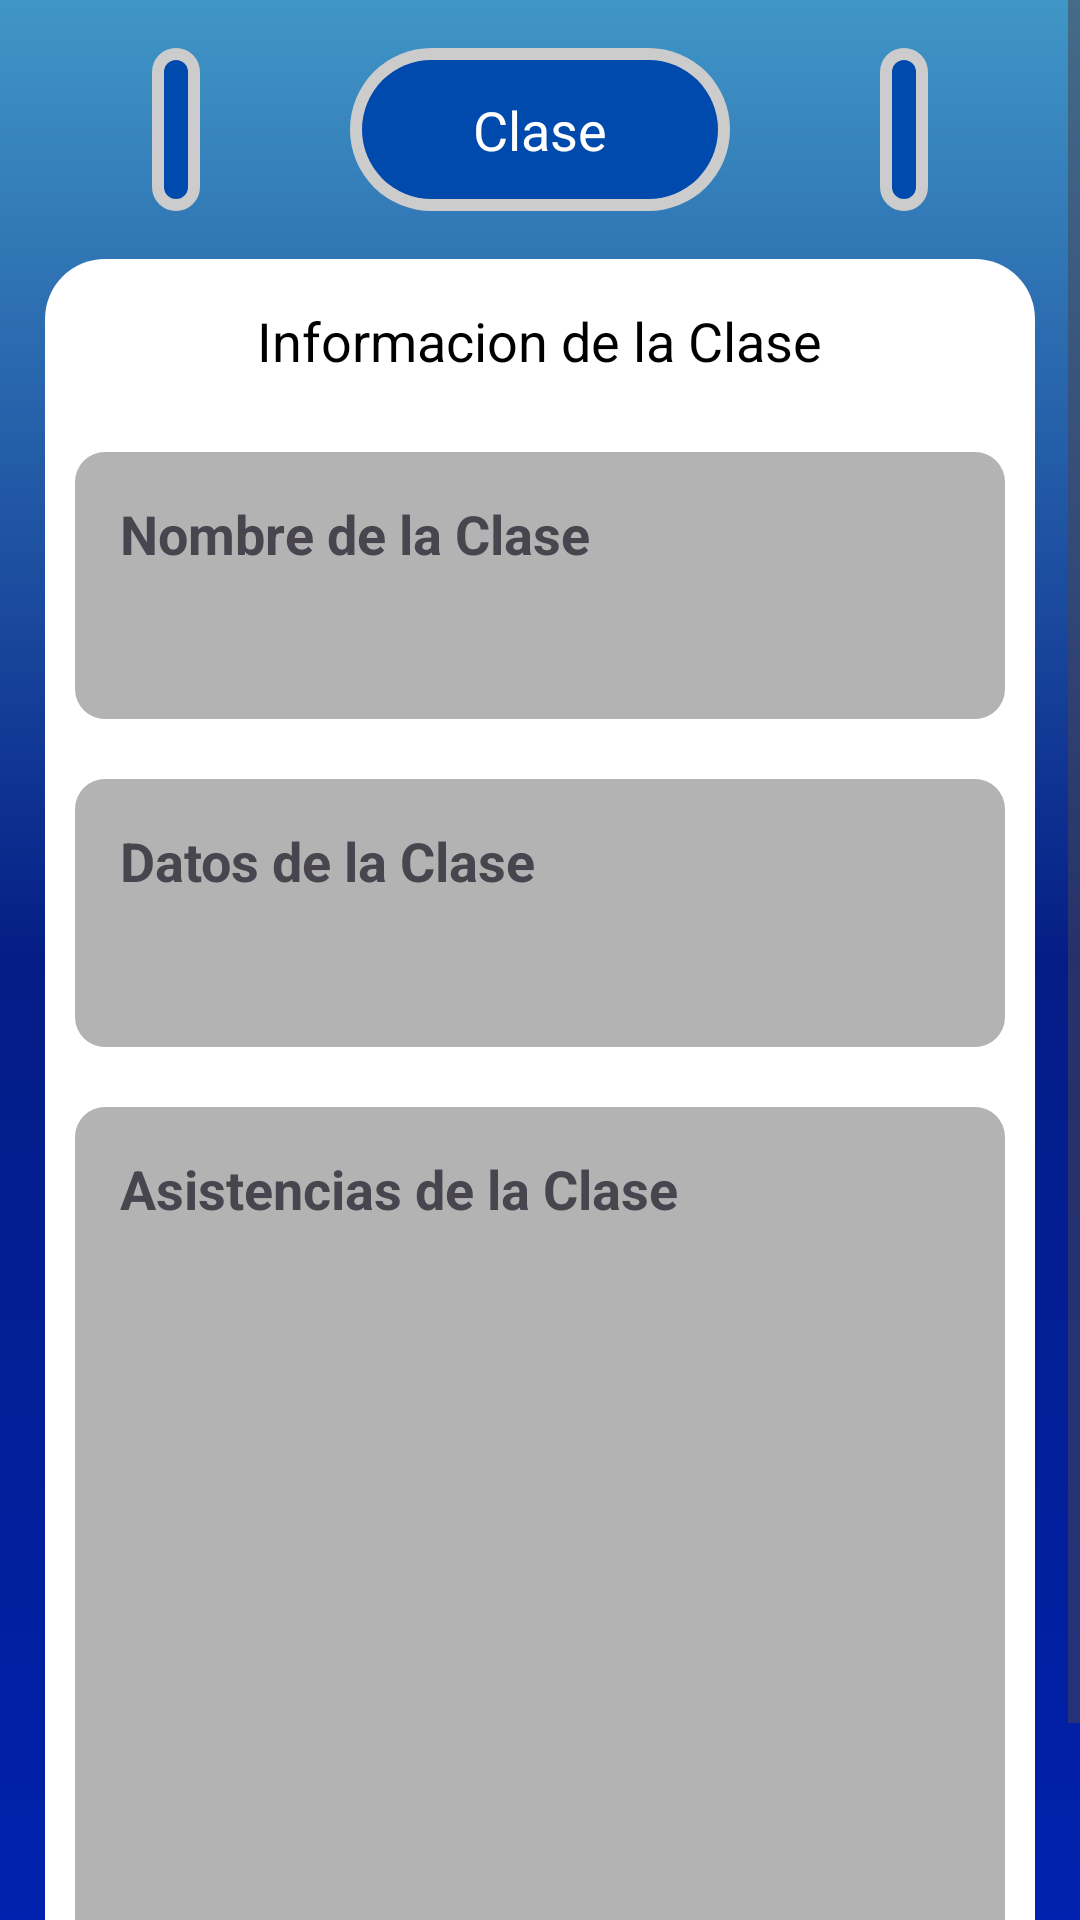

Reconstruct the res/layout file that produces this screen, plus the resources it refers to.
<!-- AndroidManifest.xml: application theme Theme.AsisITSOEH20 -->
<!-- res/layout/nav_clases_info.xml -->
<?xml version="1.0" encoding="utf-8"?>
<ScrollView
    xmlns:android="http://schemas.android.com/apk/res/android"
    xmlns:tools="http://schemas.android.com/tools"
    android:layout_width="match_parent"
    android:layout_height="match_parent"
    android:background="@drawable/background_generic"
    tools:context=".nav_clases_info"
    >


    <LinearLayout
        android:layout_width="match_parent"
        android:layout_height="wrap_content"
        android:orientation="vertical">

        <LinearLayout
            android:layout_width="match_parent"
            android:layout_height="wrap_content"
            android:gravity="top|center"
            android:orientation="horizontal"
            android:padding="16dp">

            <ImageButton
                android:layout_width="wrap_content"
                android:layout_height="match_parent"
                android:background="@drawable/background_menu_btn"
                android:layout_gravity="right|end"
                android:layout_marginRight="50dp"
                android:id="@+id/btnmenuHamburgesa"
                android:padding="8dp"
                android:src="@drawable/menu"
                android:contentDescription="Menu de Hamburgesa"
                android:onClick="menuHamburgesa"
                />

            <LinearLayout
                android:layout_width="wrap_content"
                android:layout_height="match_parent"
                android:background="@drawable/background_title"
                android:gravity="center"
                android:orientation="vertical">

                <TextView
                    android:layout_width="wrap_content"
                    android:layout_height="wrap_content"
                    android:layout_gravity="center"
                    android:textColor="@color/white"
                    android:padding="15dp"
                    android:text="      Clase      "
                    android:textAppearance="?android:attr/textAppearanceMedium" />
            </LinearLayout>

            <ImageButton
                android:layout_width="wrap_content"
                android:layout_height="match_parent"
                android:background="@drawable/background_menu_btn"
                android:padding="8dp"
                android:layout_gravity="left|start"
                android:layout_marginLeft="50dp"
                android:id="@+id/btnregresar"
                android:contentDescription="boton de Cerrar Sesion"
                android:src="@drawable/regreso"
                android:onClick="regresarInfoClase"
                />


        </LinearLayout>

        <LinearLayout
            android:layout_width="match_parent"
            android:layout_height="627dp"
            android:layout_gravity="center"
            android:layout_marginRight="15dp"
            android:layout_marginLeft="15dp"
            android:background="@drawable/background_contenetor"
            android:orientation="vertical">

            <TextView
                android:layout_width="wrap_content"
                android:layout_height="wrap_content"
                android:layout_gravity="center"
                android:textColor="@color/black"
                android:text="Informacion de la Clase"
                android:textSize="18sp"
                android:padding="15dp" />

            <LinearLayout
                android:layout_width="match_parent"
                android:layout_height="wrap_content"
                android:background="@drawable/btn_grey"
                android:layout_weight="1"
                android:layout_margin="10dp"
                android:padding="15dp">
                <TextView
                    android:id="@+id/itemNom_txt_alumno"
                    android:layout_width="wrap_content"
                    android:layout_height="wrap_content"
                    android:text="Nombre de la Clase"
                    android:textSize="18sp"
                    android:textStyle="bold" />
            </LinearLayout>
            <LinearLayout
                android:layout_width="match_parent"
                android:layout_height="wrap_content"
                android:background="@drawable/btn_grey"
                android:layout_weight="1"
                android:layout_margin="10dp"
                android:padding="15dp">
                <TextView
                    android:id="@+id/itemDat_txt_alumno"
                    android:layout_width="wrap_content"
                    android:layout_height="wrap_content"
                    android:text="Datos de la Clase"
                    android:textSize="18sp"
                    android:textStyle="bold" />
            </LinearLayout>
            <LinearLayout
                android:layout_width="match_parent"
                android:layout_height="wrap_content"
                android:background="@drawable/btn_grey"
                android:layout_weight="8"
                android:layout_margin="10dp"
                android:padding="15dp">
                <TextView
                    android:id="@+id/itemAsis_info_alumno"
                    android:layout_width="wrap_content"
                    android:layout_height="wrap_content"
                    android:text="Asistencias de la Clase"
                    android:textSize="18sp"
                    android:textStyle="bold" />
            </LinearLayout>


        </LinearLayout>

    </LinearLayout>

</ScrollView>
<!-- resources referenced by this layout -->
<resources>
  <color name="black">#FF000000</color>
  <color name="white">#FFFFFFFF</color>
  <!-- drawable background_contenetor (drawable) -->
  <?xml version="1.0" encoding="utf-8"?>
  <shape xmlns:android="http://schemas.android.com/apk/res/android">
      <gradient
          android:type="linear"
          android:angle="40"
          android:startColor="#FFFFFFFF"
          android:endColor="#FFFFFFFF"
          />
      <corners android:radius="20dp"/>
  </shape>
  <!-- drawable background_generic (drawable) -->
  <?xml version="1.0" encoding="utf-8"?>
  <shape xmlns:android="http://schemas.android.com/apk/res/android">
      <gradient
          android:type="linear"
          android:angle="-45"
          android:startColor="#4096c6"
          android:centerColor="#041d86"
          android:endColor="#0021ad"
          />
  </shape>
  <!-- drawable background_menu_btn (drawable) -->
  <layer-list xmlns:android="http://schemas.android.com/apk/res/android">
      
      <item>
          <shape>
              <gradient
                  android:type="linear"
                  android:angle="40"
                  android:startColor="#CCCCCC"
                  android:endColor="#CCCCCC"
                  />
              <corners android:radius="10dp"/>
          </shape>
      </item>
  
      
      <item android:left="4dp" android:right="4dp" android:top="4dp" android:bottom="4dp">
          <shape>
              <solid android:color="#004aad"/> 
              <corners android:radius="10dp"/>
          </shape>
      </item>
  </layer-list>
  <!-- drawable background_title (drawable) -->
  <layer-list xmlns:android="http://schemas.android.com/apk/res/android">
      
      <item>
          <shape>
              <gradient
                  android:type="linear"
                  android:angle="40"
                  android:startColor="#CCCCCC"
                  android:endColor="#CCCCCC"
                  />
              <corners android:radius="70dp"/>
          </shape>
      </item>
  
      
      <item android:left="4dp" android:right="4dp" android:top="4dp" android:bottom="4dp">
          <shape>
              <solid android:color="#004aad"/> 
              <corners android:radius="70dp"/>
          </shape>
      </item>
  </layer-list>
  <!-- drawable btn_grey (drawable) -->
  <?xml version="1.0" encoding="utf-8"?>
  <shape xmlns:android="http://schemas.android.com/apk/res/android">
      <gradient
          android:type="linear"
          android:angle="40"
          android:startColor="#B3B3B3"
          android:endColor="#B3B3B3"
          />
      <corners android:radius="10dp"/>
  </shape>
  <style name="Theme.AsisITSOEH20" parent="Base.Theme.AsisITSOEH20" />
  <style name="Base.Theme.AsisITSOEH20" parent="Theme.Material3.DayNight.NoActionBar">
          
          
      </style>
</resources>
